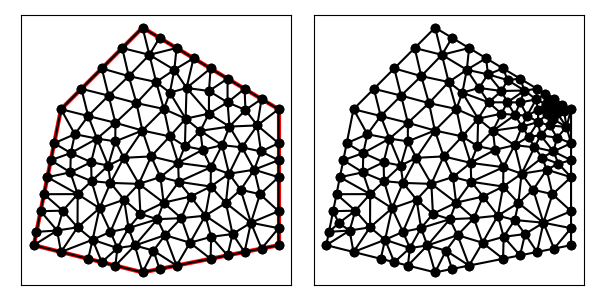

Values plotted in this chart, from the file beside it:
5.000000000000000000e+00, 7.000000000000000000e+00, 9.000000000000000000e+00, 6.000000000000000000e+00, 1.400000000000000000e+01, 7.000000000000000000e+00, 1.400000000000000000e+01, 1.200000000000000000e+01, 9.000000000000000000e+00, 1.500000000000000000e+01, 6.000000000000000000e+00, 1.200000000000000000e+01, 7.000000000000000000e+00, 1.175000000000000000e+01, 8.000000000000000000e+00, 1.150000000000000000e+01, 7.750000000000000000e+00, 1.250000000000000000e+01, 7.583333333333333037e+00, 1.191666666666666607e+01, 0.000000000000000000e+00, 5.000000000000000000e-01
5.000000000000000000e+00, 7.000000000000000000e+00, 9.000000000000000000e+00, 6.000000000000000000e+00, 1.400000000000000000e+01, 7.000000000000000000e+00, 1.400000000000000000e+01, 1.200000000000000000e+01, 9.000000000000000000e+00, 1.500000000000000000e+01, 6.000000000000000000e+00, 1.200000000000000000e+01, 1.321762822435200668e+01, 1.140438037392001114e+01, 1.400000000000000000e+01, 1.200000000000000000e+01, 1.337500000000000000e+01, 1.237500000000000000e+01, 1.353087607478400223e+01, 1.192646012464000371e+01, 1.000000000000000000e+00, 5.486052414422840084e-02
5.000000000000000000e+00, 7.000000000000000000e+00, 9.000000000000000000e+00, 6.000000000000000000e+00, 1.400000000000000000e+01, 7.000000000000000000e+00, 1.400000000000000000e+01, 1.200000000000000000e+01, 9.000000000000000000e+00, 1.500000000000000000e+01, 6.000000000000000000e+00, 1.200000000000000000e+01, 1.335336432850835386e+01, 1.044605886815065432e+01, 1.400000000000000000e+01, 1.012500000000000000e+01, 1.400000000000000000e+01, 1.075000000000000000e+01, 1.378445477616945247e+01, 1.044035295605021751e+01, 1.000000000000000000e+00, 2.345321410190129852e-01
5.000000000000000000e+00, 7.000000000000000000e+00, 9.000000000000000000e+00, 6.000000000000000000e+00, 1.400000000000000000e+01, 7.000000000000000000e+00, 1.400000000000000000e+01, 1.200000000000000000e+01, 9.000000000000000000e+00, 1.500000000000000000e+01, 6.000000000000000000e+00, 1.200000000000000000e+01, 8.775000000000000355e+00, 1.222499999999999964e+01, 8.491666666666667140e+00, 1.321666666666666679e+01, 7.750000000000000000e+00, 1.250000000000000000e+01, 8.338888888888888573e+00, 1.264722222222222037e+01, 0.000000000000000000e+00, 5.000000000000000000e-01
5.000000000000000000e+00, 7.000000000000000000e+00, 9.000000000000000000e+00, 6.000000000000000000e+00, 1.400000000000000000e+01, 7.000000000000000000e+00, 1.400000000000000000e+01, 1.200000000000000000e+01, 9.000000000000000000e+00, 1.500000000000000000e+01, 6.000000000000000000e+00, 1.200000000000000000e+01, 9.783333333333333215e+00, 1.200833333333333286e+01, 9.500000000000000000e+00, 1.300000000000000000e+01, 8.775000000000000355e+00, 1.222499999999999964e+01, 9.352777777777776080e+00, 1.241111111111111143e+01, 0.000000000000000000e+00, 5.000000000000000000e-01
5.000000000000000000e+00, 7.000000000000000000e+00, 9.000000000000000000e+00, 6.000000000000000000e+00, 1.400000000000000000e+01, 7.000000000000000000e+00, 1.400000000000000000e+01, 1.200000000000000000e+01, 9.000000000000000000e+00, 1.500000000000000000e+01, 6.000000000000000000e+00, 1.200000000000000000e+01, 9.000000000000000000e+00, 1.500000000000000000e+01, 9.250000000000000000e+00, 1.400000000000000000e+01, 9.625000000000000000e+00, 1.462500000000000000e+01, 9.291666666666666075e+00, 1.454166666666666607e+01, 0.000000000000000000e+00, 3.903610319805038142e-01
5.000000000000000000e+00, 7.000000000000000000e+00, 9.000000000000000000e+00, 6.000000000000000000e+00, 1.400000000000000000e+01, 7.000000000000000000e+00, 1.400000000000000000e+01, 1.200000000000000000e+01, 9.000000000000000000e+00, 1.500000000000000000e+01, 6.000000000000000000e+00, 1.200000000000000000e+01, 8.775000000000000355e+00, 1.222499999999999964e+01, 9.500000000000000000e+00, 1.300000000000000000e+01, 8.491666666666667140e+00, 1.321666666666666679e+01, 8.922222222222222499e+00, 1.281388888888888999e+01, 0.000000000000000000e+00, 5.000000000000000000e-01
5.000000000000000000e+00, 7.000000000000000000e+00, 9.000000000000000000e+00, 6.000000000000000000e+00, 1.400000000000000000e+01, 7.000000000000000000e+00, 1.400000000000000000e+01, 1.200000000000000000e+01, 9.000000000000000000e+00, 1.500000000000000000e+01, 6.000000000000000000e+00, 1.200000000000000000e+01, 7.323457792207792139e+00, 1.091883116883116855e+01, 7.000000000000000000e+00, 1.175000000000000000e+01, 6.510281445728831606e+00, 1.108089819283896027e+01, 6.944579745978874286e+00, 1.124990978722337509e+01, 0.000000000000000000e+00, 5.000000000000000000e-01
5.000000000000000000e+00, 7.000000000000000000e+00, 9.000000000000000000e+00, 6.000000000000000000e+00, 1.400000000000000000e+01, 7.000000000000000000e+00, 1.400000000000000000e+01, 1.200000000000000000e+01, 9.000000000000000000e+00, 1.500000000000000000e+01, 6.000000000000000000e+00, 1.200000000000000000e+01, 8.250000000000000000e+00, 1.425000000000000000e+01, 7.500000000000000000e+00, 1.350000000000000000e+01, 8.491666666666667140e+00, 1.321666666666666679e+01, 8.080555555555555713e+00, 1.365555555555555678e+01, 0.000000000000000000e+00, 5.000000000000000000e-01
5.000000000000000000e+00, 7.000000000000000000e+00, 9.000000000000000000e+00, 6.000000000000000000e+00, 1.400000000000000000e+01, 7.000000000000000000e+00, 1.400000000000000000e+01, 1.200000000000000000e+01, 9.000000000000000000e+00, 1.500000000000000000e+01, 6.000000000000000000e+00, 1.200000000000000000e+01, 1.144174568965517302e+01, 1.266933668582375461e+01, 1.061680555555555650e+01, 1.278277777777777757e+01, 1.143893678160919514e+01, 1.183663793103448292e+01, 1.116582934227330703e+01, 1.242958413154533837e+01, 0.000000000000000000e+00, 2.727140894885468625e-01
5.000000000000000000e+00, 7.000000000000000000e+00, 9.000000000000000000e+00, 6.000000000000000000e+00, 1.400000000000000000e+01, 7.000000000000000000e+00, 1.400000000000000000e+01, 1.200000000000000000e+01, 9.000000000000000000e+00, 1.500000000000000000e+01, 6.000000000000000000e+00, 1.200000000000000000e+01, 7.000000000000000000e+00, 1.175000000000000000e+01, 7.323457792207792139e+00, 1.091883116883116855e+01, 8.000000000000000000e+00, 1.150000000000000000e+01, 7.441152597402596491e+00, 1.138961038961038952e+01, 0.000000000000000000e+00, 5.000000000000000000e-01
5.000000000000000000e+00, 7.000000000000000000e+00, 9.000000000000000000e+00, 6.000000000000000000e+00, 1.400000000000000000e+01, 7.000000000000000000e+00, 1.400000000000000000e+01, 1.200000000000000000e+01, 9.000000000000000000e+00, 1.500000000000000000e+01, 6.000000000000000000e+00, 1.200000000000000000e+01, 8.320567593060520295e+00, 8.672502348112899995e+00, 7.817804243481748294e+00, 7.490501497344141058e+00, 8.483844882668487131e+00, 7.628047099539706721e+00, 8.207405573070252203e+00, 7.930350314998915628e+00, 0.000000000000000000e+00, 5.000000000000000000e-01
5.000000000000000000e+00, 7.000000000000000000e+00, 9.000000000000000000e+00, 6.000000000000000000e+00, 1.400000000000000000e+01, 7.000000000000000000e+00, 1.400000000000000000e+01, 1.200000000000000000e+01, 9.000000000000000000e+00, 1.500000000000000000e+01, 6.000000000000000000e+00, 1.200000000000000000e+01, 9.783333333333333215e+00, 1.200833333333333286e+01, 8.991666666666667140e+00, 1.121666666666666679e+01, 1.000000000000000000e+01, 1.100000000000000000e+01, 9.591666666666666785e+00, 1.140833333333333321e+01, 0.000000000000000000e+00, 5.000000000000000000e-01
5.000000000000000000e+00, 7.000000000000000000e+00, 9.000000000000000000e+00, 6.000000000000000000e+00, 1.400000000000000000e+01, 7.000000000000000000e+00, 1.400000000000000000e+01, 1.200000000000000000e+01, 9.000000000000000000e+00, 1.500000000000000000e+01, 6.000000000000000000e+00, 1.200000000000000000e+01, 7.750000000000000000e+00, 1.250000000000000000e+01, 7.500000000000000000e+00, 1.350000000000000000e+01, 6.750000000000000000e+00, 1.275000000000000000e+01, 7.333333333333333037e+00, 1.291666666666666607e+01, 0.000000000000000000e+00, 5.000000000000000000e-01
5.000000000000000000e+00, 7.000000000000000000e+00, 9.000000000000000000e+00, 6.000000000000000000e+00, 1.400000000000000000e+01, 7.000000000000000000e+00, 1.400000000000000000e+01, 1.200000000000000000e+01, 9.000000000000000000e+00, 1.500000000000000000e+01, 6.000000000000000000e+00, 1.200000000000000000e+01, 6.750000000000000000e+00, 1.275000000000000000e+01, 6.000000000000000000e+00, 1.200000000000000000e+01, 7.000000000000000000e+00, 1.175000000000000000e+01, 6.583333333333333037e+00, 1.216666666666666607e+01, 0.000000000000000000e+00, 5.000000000000000000e-01
5.000000000000000000e+00, 7.000000000000000000e+00, 9.000000000000000000e+00, 6.000000000000000000e+00, 1.400000000000000000e+01, 7.000000000000000000e+00, 1.400000000000000000e+01, 1.200000000000000000e+01, 9.000000000000000000e+00, 1.500000000000000000e+01, 6.000000000000000000e+00, 1.200000000000000000e+01, 8.775000000000000355e+00, 1.222499999999999964e+01, 7.750000000000000000e+00, 1.250000000000000000e+01, 8.000000000000000000e+00, 1.150000000000000000e+01, 8.174999999999998934e+00, 1.207500000000000107e+01, 0.000000000000000000e+00, 5.000000000000000000e-01
5.000000000000000000e+00, 7.000000000000000000e+00, 9.000000000000000000e+00, 6.000000000000000000e+00, 1.400000000000000000e+01, 7.000000000000000000e+00, 1.400000000000000000e+01, 1.200000000000000000e+01, 9.000000000000000000e+00, 1.500000000000000000e+01, 6.000000000000000000e+00, 1.200000000000000000e+01, 7.000000000000000000e+00, 1.175000000000000000e+01, 7.750000000000000000e+00, 1.250000000000000000e+01, 6.750000000000000000e+00, 1.275000000000000000e+01, 7.166666666666666963e+00, 1.233333333333333393e+01, 0.000000000000000000e+00, 5.000000000000000000e-01
5.000000000000000000e+00, 7.000000000000000000e+00, 9.000000000000000000e+00, 6.000000000000000000e+00, 1.400000000000000000e+01, 7.000000000000000000e+00, 1.400000000000000000e+01, 1.200000000000000000e+01, 9.000000000000000000e+00, 1.500000000000000000e+01, 6.000000000000000000e+00, 1.200000000000000000e+01, 8.991666666666667140e+00, 1.121666666666666679e+01, 8.775000000000000355e+00, 1.222499999999999964e+01, 8.000000000000000000e+00, 1.150000000000000000e+01, 8.588888888888888573e+00, 1.164722222222222037e+01, 0.000000000000000000e+00, 5.000000000000000000e-01
5.000000000000000000e+00, 7.000000000000000000e+00, 9.000000000000000000e+00, 6.000000000000000000e+00, 1.400000000000000000e+01, 7.000000000000000000e+00, 1.400000000000000000e+01, 1.200000000000000000e+01, 9.000000000000000000e+00, 1.500000000000000000e+01, 6.000000000000000000e+00, 1.200000000000000000e+01, 6.613281795789540674e+00, 8.877626583652487469e+00, 6.342990618399480418e+00, 9.678667242830879758e+00, 5.500000000000000000e+00, 9.500000000000000000e+00, 6.152090804729674289e+00, 9.352097942161123001e+00, 0.000000000000000000e+00, 5.000000000000000000e-01
5.000000000000000000e+00, 7.000000000000000000e+00, 9.000000000000000000e+00, 6.000000000000000000e+00, 1.400000000000000000e+01, 7.000000000000000000e+00, 1.400000000000000000e+01, 1.200000000000000000e+01, 9.000000000000000000e+00, 1.500000000000000000e+01, 6.000000000000000000e+00, 1.200000000000000000e+01, 8.775000000000000355e+00, 1.222499999999999964e+01, 8.991666666666667140e+00, 1.121666666666666679e+01, 9.783333333333333215e+00, 1.200833333333333286e+01, 9.183333333333331794e+00, 1.181666666666666821e+01, 0.000000000000000000e+00, 5.000000000000000000e-01
5.000000000000000000e+00, 7.000000000000000000e+00, 9.000000000000000000e+00, 6.000000000000000000e+00, 1.400000000000000000e+01, 7.000000000000000000e+00, 1.400000000000000000e+01, 1.200000000000000000e+01, 9.000000000000000000e+00, 1.500000000000000000e+01, 6.000000000000000000e+00, 1.200000000000000000e+01, 8.250000000000000000e+00, 1.425000000000000000e+01, 9.250000000000000000e+00, 1.400000000000000000e+01, 9.000000000000000000e+00, 1.500000000000000000e+01, 8.833333333333333925e+00, 1.441666666666666607e+01, 0.000000000000000000e+00, 5.000000000000000000e-01
5.000000000000000000e+00, 7.000000000000000000e+00, 9.000000000000000000e+00, 6.000000000000000000e+00, 1.400000000000000000e+01, 7.000000000000000000e+00, 1.400000000000000000e+01, 1.200000000000000000e+01, 9.000000000000000000e+00, 1.500000000000000000e+01, 6.000000000000000000e+00, 1.200000000000000000e+01, 7.500000000000000000e+00, 1.350000000000000000e+01, 7.750000000000000000e+00, 1.250000000000000000e+01, 8.491666666666667140e+00, 1.321666666666666679e+01, 7.913888888888888751e+00, 1.307222222222222285e+01, 0.000000000000000000e+00, 5.000000000000000000e-01
5.000000000000000000e+00, 7.000000000000000000e+00, 9.000000000000000000e+00, 6.000000000000000000e+00, 1.400000000000000000e+01, 7.000000000000000000e+00, 1.400000000000000000e+01, 1.200000000000000000e+01, 9.000000000000000000e+00, 1.500000000000000000e+01, 6.000000000000000000e+00, 1.200000000000000000e+01, 8.320567593060520295e+00, 8.672502348112899995e+00, 8.920269125364491458e+00, 8.149643501098267961e+00, 8.863202183693948299e+00, 9.254370892371216684e+00, 8.701346300706319425e+00, 8.692172247194127621e+00, 0.000000000000000000e+00, 5.000000000000000000e-01
5.000000000000000000e+00, 7.000000000000000000e+00, 9.000000000000000000e+00, 6.000000000000000000e+00, 1.400000000000000000e+01, 7.000000000000000000e+00, 1.400000000000000000e+01, 1.200000000000000000e+01, 9.000000000000000000e+00, 1.500000000000000000e+01, 6.000000000000000000e+00, 1.200000000000000000e+01, 8.310262016422731435e+00, 1.021246087576444772e+01, 9.314478474403630415e+00, 1.026433572062201982e+01, 8.991666666666667140e+00, 1.121666666666666679e+01, 8.872135719164342404e+00, 1.056448775435104359e+01, 0.000000000000000000e+00, 5.000000000000000000e-01
5.000000000000000000e+00, 7.000000000000000000e+00, 9.000000000000000000e+00, 6.000000000000000000e+00, 1.400000000000000000e+01, 7.000000000000000000e+00, 1.400000000000000000e+01, 1.200000000000000000e+01, 9.000000000000000000e+00, 1.500000000000000000e+01, 6.000000000000000000e+00, 1.200000000000000000e+01, 7.997711190821608973e+00, 1.081829653043902795e+01, 8.000000000000000000e+00, 1.150000000000000000e+01, 7.323457792207792139e+00, 1.091883116883116855e+01, 7.773722994343134296e+00, 1.107904256642339824e+01, 0.000000000000000000e+00, 5.000000000000000000e-01
5.000000000000000000e+00, 7.000000000000000000e+00, 9.000000000000000000e+00, 6.000000000000000000e+00, 1.400000000000000000e+01, 7.000000000000000000e+00, 1.400000000000000000e+01, 1.200000000000000000e+01, 9.000000000000000000e+00, 1.500000000000000000e+01, 6.000000000000000000e+00, 1.200000000000000000e+01, 7.997711190821608973e+00, 1.081829653043902795e+01, 8.991666666666667140e+00, 1.121666666666666679e+01, 8.000000000000000000e+00, 1.150000000000000000e+01, 8.329792619162757816e+00, 1.117832106570189943e+01, 0.000000000000000000e+00, 5.000000000000000000e-01
5.000000000000000000e+00, 7.000000000000000000e+00, 9.000000000000000000e+00, 6.000000000000000000e+00, 1.400000000000000000e+01, 7.000000000000000000e+00, 1.400000000000000000e+01, 1.200000000000000000e+01, 9.000000000000000000e+00, 1.500000000000000000e+01, 6.000000000000000000e+00, 1.200000000000000000e+01, 1.058316221102931642e+01, 1.165275248611649239e+01, 9.783333333333333215e+00, 1.200833333333333286e+01, 1.000000000000000000e+01, 1.100000000000000000e+01, 1.012216518145421595e+01, 1.155369527314994116e+01, 0.000000000000000000e+00, 5.000000000000000000e-01
5.000000000000000000e+00, 7.000000000000000000e+00, 9.000000000000000000e+00, 6.000000000000000000e+00, 1.400000000000000000e+01, 7.000000000000000000e+00, 1.400000000000000000e+01, 1.200000000000000000e+01, 9.000000000000000000e+00, 1.500000000000000000e+01, 6.000000000000000000e+00, 1.200000000000000000e+01, 1.016701388888888857e+01, 1.344979166666666615e+01, 1.087500000000000000e+01, 1.387500000000000000e+01, 1.025000000000000000e+01, 1.425000000000000000e+01, 1.043067129629629619e+01, 1.385826388888889049e+01, 0.000000000000000000e+00, 4.354166605651290656e-01
5.000000000000000000e+00, 7.000000000000000000e+00, 9.000000000000000000e+00, 6.000000000000000000e+00, 1.400000000000000000e+01, 7.000000000000000000e+00, 1.400000000000000000e+01, 1.200000000000000000e+01, 9.000000000000000000e+00, 1.500000000000000000e+01, 6.000000000000000000e+00, 1.200000000000000000e+01, 9.250000000000000000e+00, 1.400000000000000000e+01, 8.491666666666667140e+00, 1.321666666666666679e+01, 9.500000000000000000e+00, 1.300000000000000000e+01, 9.080555555555555713e+00, 1.340555555555555678e+01, 0.000000000000000000e+00, 5.000000000000000000e-01
5.000000000000000000e+00, 7.000000000000000000e+00, 9.000000000000000000e+00, 6.000000000000000000e+00, 1.400000000000000000e+01, 7.000000000000000000e+00, 1.400000000000000000e+01, 1.200000000000000000e+01, 9.000000000000000000e+00, 1.500000000000000000e+01, 6.000000000000000000e+00, 1.200000000000000000e+01, 1.025000000000000000e+01, 1.425000000000000000e+01, 9.250000000000000000e+00, 1.400000000000000000e+01, 1.016701388888888857e+01, 1.344979166666666615e+01, 9.889004629629630116e+00, 1.389993055555555657e+01, 0.000000000000000000e+00, 4.604333594962877751e-01
5.000000000000000000e+00, 7.000000000000000000e+00, 9.000000000000000000e+00, 6.000000000000000000e+00, 1.400000000000000000e+01, 7.000000000000000000e+00, 1.400000000000000000e+01, 1.200000000000000000e+01, 9.000000000000000000e+00, 1.500000000000000000e+01, 6.000000000000000000e+00, 1.200000000000000000e+01, 6.510281445728831606e+00, 1.108089819283896027e+01, 6.000000000000000000e+00, 1.200000000000000000e+01, 5.750000000000000000e+00, 1.075000000000000000e+01, 6.086760481909610832e+00, 1.127696606427965342e+01, 0.000000000000000000e+00, 5.000000000000000000e-01
5.000000000000000000e+00, 7.000000000000000000e+00, 9.000000000000000000e+00, 6.000000000000000000e+00, 1.400000000000000000e+01, 7.000000000000000000e+00, 1.400000000000000000e+01, 1.200000000000000000e+01, 9.000000000000000000e+00, 1.500000000000000000e+01, 6.000000000000000000e+00, 1.200000000000000000e+01, 7.997711190821608973e+00, 1.081829653043902795e+01, 7.323457792207792139e+00, 1.091883116883116855e+01, 7.735937140410541701e+00, 9.926793559599870420e+00, 7.685702041146647900e+00, 1.055464041962335564e+01, 0.000000000000000000e+00, 5.000000000000000000e-01
5.000000000000000000e+00, 7.000000000000000000e+00, 9.000000000000000000e+00, 6.000000000000000000e+00, 1.400000000000000000e+01, 7.000000000000000000e+00, 1.400000000000000000e+01, 1.200000000000000000e+01, 9.000000000000000000e+00, 1.500000000000000000e+01, 6.000000000000000000e+00, 1.200000000000000000e+01, 8.320567593060520295e+00, 8.672502348112899995e+00, 8.863202183693948299e+00, 9.254370892371216684e+00, 7.819920431540485772e+00, 9.290867710508898369e+00, 8.334563402764983309e+00, 9.072580316997671090e+00, 0.000000000000000000e+00, 5.000000000000000000e-01
5.000000000000000000e+00, 7.000000000000000000e+00, 9.000000000000000000e+00, 6.000000000000000000e+00, 1.400000000000000000e+01, 7.000000000000000000e+00, 1.400000000000000000e+01, 1.200000000000000000e+01, 9.000000000000000000e+00, 1.500000000000000000e+01, 6.000000000000000000e+00, 1.200000000000000000e+01, 6.359809497915306586e+00, 1.038775534615641760e+01, 7.323457792207792139e+00, 1.091883116883116855e+01, 6.510281445728831606e+00, 1.108089819283896027e+01, 6.731182911950643444e+00, 1.079582823594218155e+01, 0.000000000000000000e+00, 5.000000000000000000e-01
5.000000000000000000e+00, 7.000000000000000000e+00, 9.000000000000000000e+00, 6.000000000000000000e+00, 1.400000000000000000e+01, 7.000000000000000000e+00, 1.400000000000000000e+01, 1.200000000000000000e+01, 9.000000000000000000e+00, 1.500000000000000000e+01, 6.000000000000000000e+00, 1.200000000000000000e+01, 1.000000000000000000e+01, 1.100000000000000000e+01, 8.991666666666667140e+00, 1.121666666666666679e+01, 9.314478474403630415e+00, 1.026433572062201982e+01, 9.435381713690098593e+00, 1.082700079576289731e+01, 0.000000000000000000e+00, 5.000000000000000000e-01
5.000000000000000000e+00, 7.000000000000000000e+00, 9.000000000000000000e+00, 6.000000000000000000e+00, 1.400000000000000000e+01, 7.000000000000000000e+00, 1.400000000000000000e+01, 1.200000000000000000e+01, 9.000000000000000000e+00, 1.500000000000000000e+01, 6.000000000000000000e+00, 1.200000000000000000e+01, 6.000000000000000000e+00, 1.200000000000000000e+01, 6.510281445728831606e+00, 1.108089819283896027e+01, 7.000000000000000000e+00, 1.175000000000000000e+01, 6.503427148576277794e+00, 1.161029939761298557e+01, 0.000000000000000000e+00, 5.000000000000000000e-01
5.000000000000000000e+00, 7.000000000000000000e+00, 9.000000000000000000e+00, 6.000000000000000000e+00, 1.400000000000000000e+01, 7.000000000000000000e+00, 1.400000000000000000e+01, 1.200000000000000000e+01, 9.000000000000000000e+00, 1.500000000000000000e+01, 6.000000000000000000e+00, 1.200000000000000000e+01, 6.510281445728831606e+00, 1.108089819283896027e+01, 5.750000000000000000e+00, 1.075000000000000000e+01, 6.359809497915306586e+00, 1.038775534615641760e+01, 6.206696981214713027e+00, 1.073955117966512596e+01, 0.000000000000000000e+00, 5.000000000000000000e-01
5.000000000000000000e+00, 7.000000000000000000e+00, 9.000000000000000000e+00, 6.000000000000000000e+00, 1.400000000000000000e+01, 7.000000000000000000e+00, 1.400000000000000000e+01, 1.200000000000000000e+01, 9.000000000000000000e+00, 1.500000000000000000e+01, 6.000000000000000000e+00, 1.200000000000000000e+01, 7.735937140410541701e+00, 9.926793559599870420e+00, 7.323457792207792139e+00, 1.091883116883116855e+01, 7.107142857142857650e+00, 1.005357142857142883e+01, 7.388845929920397460e+00, 1.029973205233415712e+01, 0.000000000000000000e+00, 5.000000000000000000e-01
5.000000000000000000e+00, 7.000000000000000000e+00, 9.000000000000000000e+00, 6.000000000000000000e+00, 1.400000000000000000e+01, 7.000000000000000000e+00, 1.400000000000000000e+01, 1.200000000000000000e+01, 9.000000000000000000e+00, 1.500000000000000000e+01, 6.000000000000000000e+00, 1.200000000000000000e+01, 8.991666666666667140e+00, 1.121666666666666679e+01, 7.997711190821608973e+00, 1.081829653043902795e+01, 8.310262016422731435e+00, 1.021246087576444772e+01, 8.433213291303667702e+00, 1.074914135762338141e+01, 0.000000000000000000e+00, 5.000000000000000000e-01
5.000000000000000000e+00, 7.000000000000000000e+00, 9.000000000000000000e+00, 6.000000000000000000e+00, 1.400000000000000000e+01, 7.000000000000000000e+00, 1.400000000000000000e+01, 1.200000000000000000e+01, 9.000000000000000000e+00, 1.500000000000000000e+01, 6.000000000000000000e+00, 1.200000000000000000e+01, 1.033071057966146356e+01, 9.331441038491687934e+00, 1.030738935369023324e+01, 1.002633186661747366e+01, 9.657506189016032749e+00, 9.505259883873467430e+00, 1.009853537412257651e+01, 9.621010929660876343e+00, 0.000000000000000000e+00, 5.000000000000000000e-01
5.000000000000000000e+00, 7.000000000000000000e+00, 9.000000000000000000e+00, 6.000000000000000000e+00, 1.400000000000000000e+01, 7.000000000000000000e+00, 1.400000000000000000e+01, 1.200000000000000000e+01, 9.000000000000000000e+00, 1.500000000000000000e+01, 6.000000000000000000e+00, 1.200000000000000000e+01, 1.150000000000000000e+01, 1.350000000000000000e+01, 1.144174568965517302e+01, 1.266933668582375461e+01, 1.212500000000000000e+01, 1.312500000000000000e+01, 1.168891522988505649e+01, 1.309811222860791702e+01, 0.000000000000000000e+00, 2.133464632645832304e-01
5.000000000000000000e+00, 7.000000000000000000e+00, 9.000000000000000000e+00, 6.000000000000000000e+00, 1.400000000000000000e+01, 7.000000000000000000e+00, 1.400000000000000000e+01, 1.200000000000000000e+01, 9.000000000000000000e+00, 1.500000000000000000e+01, 6.000000000000000000e+00, 1.200000000000000000e+01, 9.500000000000000000e+00, 1.300000000000000000e+01, 9.783333333333333215e+00, 1.200833333333333286e+01, 1.000317678907721231e+01, 1.260745527306968050e+01, 9.762170040803514581e+00, 1.253859620213433779e+01, 0.000000000000000000e+00, 5.000000000000000000e-01
5.000000000000000000e+00, 7.000000000000000000e+00, 9.000000000000000000e+00, 6.000000000000000000e+00, 1.400000000000000000e+01, 7.000000000000000000e+00, 1.400000000000000000e+01, 1.200000000000000000e+01, 9.000000000000000000e+00, 1.500000000000000000e+01, 6.000000000000000000e+00, 1.200000000000000000e+01, 1.000317678907721231e+01, 1.260745527306968050e+01, 1.058316221102931642e+01, 1.165275248611649239e+01, 1.061680555555555650e+01, 1.278277777777777757e+01, 1.040104818522069507e+01, 1.234766184565465075e+01, 0.000000000000000000e+00, 5.000000000000000000e-01
5.000000000000000000e+00, 7.000000000000000000e+00, 9.000000000000000000e+00, 6.000000000000000000e+00, 1.400000000000000000e+01, 7.000000000000000000e+00, 1.400000000000000000e+01, 1.200000000000000000e+01, 9.000000000000000000e+00, 1.500000000000000000e+01, 6.000000000000000000e+00, 1.200000000000000000e+01, 1.016701388888888857e+01, 1.344979166666666615e+01, 9.250000000000000000e+00, 1.400000000000000000e+01, 9.500000000000000000e+00, 1.300000000000000000e+01, 9.639004629629630116e+00, 1.348326388888889049e+01, 0.000000000000000000e+00, 5.000000000000000000e-01
5.000000000000000000e+00, 7.000000000000000000e+00, 9.000000000000000000e+00, 6.000000000000000000e+00, 1.400000000000000000e+01, 7.000000000000000000e+00, 1.400000000000000000e+01, 1.200000000000000000e+01, 9.000000000000000000e+00, 1.500000000000000000e+01, 6.000000000000000000e+00, 1.200000000000000000e+01, 8.491666666666667140e+00, 1.321666666666666679e+01, 9.250000000000000000e+00, 1.400000000000000000e+01, 8.250000000000000000e+00, 1.425000000000000000e+01, 8.663888888888889639e+00, 1.382222222222222285e+01, 0.000000000000000000e+00, 5.000000000000000000e-01
5.000000000000000000e+00, 7.000000000000000000e+00, 9.000000000000000000e+00, 6.000000000000000000e+00, 1.400000000000000000e+01, 7.000000000000000000e+00, 1.400000000000000000e+01, 1.200000000000000000e+01, 9.000000000000000000e+00, 1.500000000000000000e+01, 6.000000000000000000e+00, 1.200000000000000000e+01, 8.310262016422731435e+00, 1.021246087576444772e+01, 8.863202183693948299e+00, 9.254370892371216684e+00, 9.314478474403630415e+00, 1.026433572062201982e+01, 8.829314224840103975e+00, 9.910389162919228667e+00, 0.000000000000000000e+00, 5.000000000000000000e-01
5.000000000000000000e+00, 7.000000000000000000e+00, 9.000000000000000000e+00, 6.000000000000000000e+00, 1.400000000000000000e+01, 7.000000000000000000e+00, 1.400000000000000000e+01, 1.200000000000000000e+01, 9.000000000000000000e+00, 1.500000000000000000e+01, 6.000000000000000000e+00, 1.200000000000000000e+01, 1.218009936139275062e+01, 9.627196136698254136e+00, 1.265516664703615035e+01, 1.059784128103881962e+01, 1.192373333853213779e+01, 1.067701392300363850e+01, 1.225299978232034626e+01, 1.030068378024690467e+01, 0.000000000000000000e+00, 3.959780976250024676e-01
5.000000000000000000e+00, 7.000000000000000000e+00, 9.000000000000000000e+00, 6.000000000000000000e+00, 1.400000000000000000e+01, 7.000000000000000000e+00, 1.400000000000000000e+01, 1.200000000000000000e+01, 9.000000000000000000e+00, 1.500000000000000000e+01, 6.000000000000000000e+00, 1.200000000000000000e+01, 1.192373333853213779e+01, 1.067701392300363850e+01, 1.219383160685440970e+01, 1.136134565358035609e+01, 1.112669804328975154e+01, 1.120648466305895141e+01, 1.174808766289209849e+01, 1.108161474654764866e+01, 0.000000000000000000e+00, 3.959780976250024676e-01
5.000000000000000000e+00, 7.000000000000000000e+00, 9.000000000000000000e+00, 6.000000000000000000e+00, 1.400000000000000000e+01, 7.000000000000000000e+00, 1.400000000000000000e+01, 1.200000000000000000e+01, 9.000000000000000000e+00, 1.500000000000000000e+01, 6.000000000000000000e+00, 1.200000000000000000e+01, 1.061680555555555650e+01, 1.278277777777777757e+01, 1.058316221102931642e+01, 1.165275248611649239e+01, 1.143893678160919514e+01, 1.183663793103448292e+01, 1.087963484939802328e+01, 1.209072273164291822e+01, 0.000000000000000000e+00, 4.894984137523321066e-01
5.000000000000000000e+00, 7.000000000000000000e+00, 9.000000000000000000e+00, 6.000000000000000000e+00, 1.400000000000000000e+01, 7.000000000000000000e+00, 1.400000000000000000e+01, 1.200000000000000000e+01, 9.000000000000000000e+00, 1.500000000000000000e+01, 6.000000000000000000e+00, 1.200000000000000000e+01, 1.000317678907721231e+01, 1.260745527306968050e+01, 1.016701388888888857e+01, 1.344979166666666615e+01, 9.500000000000000000e+00, 1.300000000000000000e+01, 9.890063559322033626e+00, 1.301908231324544829e+01, 0.000000000000000000e+00, 5.000000000000000000e-01
5.000000000000000000e+00, 7.000000000000000000e+00, 9.000000000000000000e+00, 6.000000000000000000e+00, 1.400000000000000000e+01, 7.000000000000000000e+00, 1.400000000000000000e+01, 1.200000000000000000e+01, 9.000000000000000000e+00, 1.500000000000000000e+01, 6.000000000000000000e+00, 1.200000000000000000e+01, 1.061680555555555650e+01, 1.278277777777777757e+01, 1.150000000000000000e+01, 1.350000000000000000e+01, 1.087500000000000000e+01, 1.387500000000000000e+01, 1.099726851851851883e+01, 1.338592592592592645e+01, 0.000000000000000000e+00, 3.130193497590356144e-01
5.000000000000000000e+00, 7.000000000000000000e+00, 9.000000000000000000e+00, 6.000000000000000000e+00, 1.400000000000000000e+01, 7.000000000000000000e+00, 1.400000000000000000e+01, 1.200000000000000000e+01, 9.000000000000000000e+00, 1.500000000000000000e+01, 6.000000000000000000e+00, 1.200000000000000000e+01, 1.087500000000000000e+01, 1.387500000000000000e+01, 1.016701388888888857e+01, 1.344979166666666615e+01, 1.061680555555555650e+01, 1.278277777777777757e+01, 1.055293981481481502e+01, 1.336918981481481516e+01, 0.000000000000000000e+00, 4.354166605651290656e-01
5.000000000000000000e+00, 7.000000000000000000e+00, 9.000000000000000000e+00, 6.000000000000000000e+00, 1.400000000000000000e+01, 7.000000000000000000e+00, 1.400000000000000000e+01, 1.200000000000000000e+01, 9.000000000000000000e+00, 1.500000000000000000e+01, 6.000000000000000000e+00, 1.200000000000000000e+01, 1.058316221102931642e+01, 1.165275248611649239e+01, 1.000317678907721231e+01, 1.260745527306968050e+01, 9.783333333333333215e+00, 1.200833333333333286e+01, 1.012322411114661946e+01, 1.208951369750650251e+01, 0.000000000000000000e+00, 5.000000000000000000e-01
5.000000000000000000e+00, 7.000000000000000000e+00, 9.000000000000000000e+00, 6.000000000000000000e+00, 1.400000000000000000e+01, 7.000000000000000000e+00, 1.400000000000000000e+01, 1.200000000000000000e+01, 9.000000000000000000e+00, 1.500000000000000000e+01, 6.000000000000000000e+00, 1.200000000000000000e+01, 1.016701388888888857e+01, 1.344979166666666615e+01, 1.000317678907721231e+01, 1.260745527306968050e+01, 1.061680555555555650e+01, 1.278277777777777757e+01, 1.026233207784055246e+01, 1.294667490583804259e+01, 0.000000000000000000e+00, 5.000000000000000000e-01
5.000000000000000000e+00, 7.000000000000000000e+00, 9.000000000000000000e+00, 6.000000000000000000e+00, 1.400000000000000000e+01, 7.000000000000000000e+00, 1.400000000000000000e+01, 1.200000000000000000e+01, 9.000000000000000000e+00, 1.500000000000000000e+01, 6.000000000000000000e+00, 1.200000000000000000e+01, 9.250000000000000000e+00, 1.400000000000000000e+01, 1.025000000000000000e+01, 1.425000000000000000e+01, 9.625000000000000000e+00, 1.462500000000000000e+01, 9.708333333333333925e+00, 1.429166666666666607e+01, 0.000000000000000000e+00, 3.903610319805038142e-01
5.000000000000000000e+00, 7.000000000000000000e+00, 9.000000000000000000e+00, 6.000000000000000000e+00, 1.400000000000000000e+01, 7.000000000000000000e+00, 1.400000000000000000e+01, 1.200000000000000000e+01, 9.000000000000000000e+00, 1.500000000000000000e+01, 6.000000000000000000e+00, 1.200000000000000000e+01, 1.275000000000000000e+01, 1.275000000000000000e+01, 1.212500000000000000e+01, 1.312500000000000000e+01, 1.212417275165348052e+01, 1.225068056804263605e+01, 1.233305758388449469e+01, 1.270856018934754594e+01, 0.000000000000000000e+00, 1.422102980190650956e-01
5.000000000000000000e+00, 7.000000000000000000e+00, 9.000000000000000000e+00, 6.000000000000000000e+00, 1.400000000000000000e+01, 7.000000000000000000e+00, 1.400000000000000000e+01, 1.200000000000000000e+01, 9.000000000000000000e+00, 1.500000000000000000e+01, 6.000000000000000000e+00, 1.200000000000000000e+01, 8.310262016422731435e+00, 1.021246087576444772e+01, 7.819920431540485772e+00, 9.290867710508898369e+00, 8.863202183693948299e+00, 9.254370892371216684e+00, 8.331128210552387614e+00, 9.585899826214854258e+00, 0.000000000000000000e+00, 5.000000000000000000e-01
5.000000000000000000e+00, 7.000000000000000000e+00, 9.000000000000000000e+00, 6.000000000000000000e+00, 1.400000000000000000e+01, 7.000000000000000000e+00, 1.400000000000000000e+01, 1.200000000000000000e+01, 9.000000000000000000e+00, 1.500000000000000000e+01, 6.000000000000000000e+00, 1.200000000000000000e+01, 1.400000000000000000e+01, 9.500000000000000000e+00, 1.310490490492128579e+01, 9.776144083938440588e+00, 1.331703854932658970e+01, 8.875000000000000000e+00, 1.347398115141595731e+01, 9.383714694646146270e+00, 1.000000000000000000e+00, 5.000000000000000000e-01
5.000000000000000000e+00, 7.000000000000000000e+00, 9.000000000000000000e+00, 6.000000000000000000e+00, 1.400000000000000000e+01, 7.000000000000000000e+00, 1.400000000000000000e+01, 1.200000000000000000e+01, 9.000000000000000000e+00, 1.500000000000000000e+01, 6.000000000000000000e+00, 1.200000000000000000e+01, 1.144174568965517302e+01, 1.266933668582375461e+01, 1.143893678160919514e+01, 1.183663793103448292e+01, 1.212417275165348052e+01, 1.225068056804263605e+01, 1.166828507430594897e+01, 1.225221839496695964e+01, 0.000000000000000000e+00, 2.326156270281308225e-01
5.000000000000000000e+00, 7.000000000000000000e+00, 9.000000000000000000e+00, 6.000000000000000000e+00, 1.400000000000000000e+01, 7.000000000000000000e+00, 1.400000000000000000e+01, 1.200000000000000000e+01, 9.000000000000000000e+00, 1.500000000000000000e+01, 6.000000000000000000e+00, 1.200000000000000000e+01, 1.150000000000000000e+01, 1.350000000000000000e+01, 1.061680555555555650e+01, 1.278277777777777757e+01, 1.144174568965517302e+01, 1.266933668582375461e+01, 1.118618374840357710e+01, 1.298403815453384347e+01, 0.000000000000000000e+00, 2.727140894885468625e-01
5.000000000000000000e+00, 7.000000000000000000e+00, 9.000000000000000000e+00, 6.000000000000000000e+00, 1.400000000000000000e+01, 7.000000000000000000e+00, 1.400000000000000000e+01, 1.200000000000000000e+01, 9.000000000000000000e+00, 1.500000000000000000e+01, 6.000000000000000000e+00, 1.200000000000000000e+01, 1.212417275165348052e+01, 1.225068056804263605e+01, 1.143893678160919514e+01, 1.183663793103448292e+01, 1.219383160685440970e+01, 1.136134565358035609e+01, 1.191898038003902904e+01, 1.181622138421916013e+01, 0.000000000000000000e+00, 2.326156270281308225e-01
... 116 more rows
